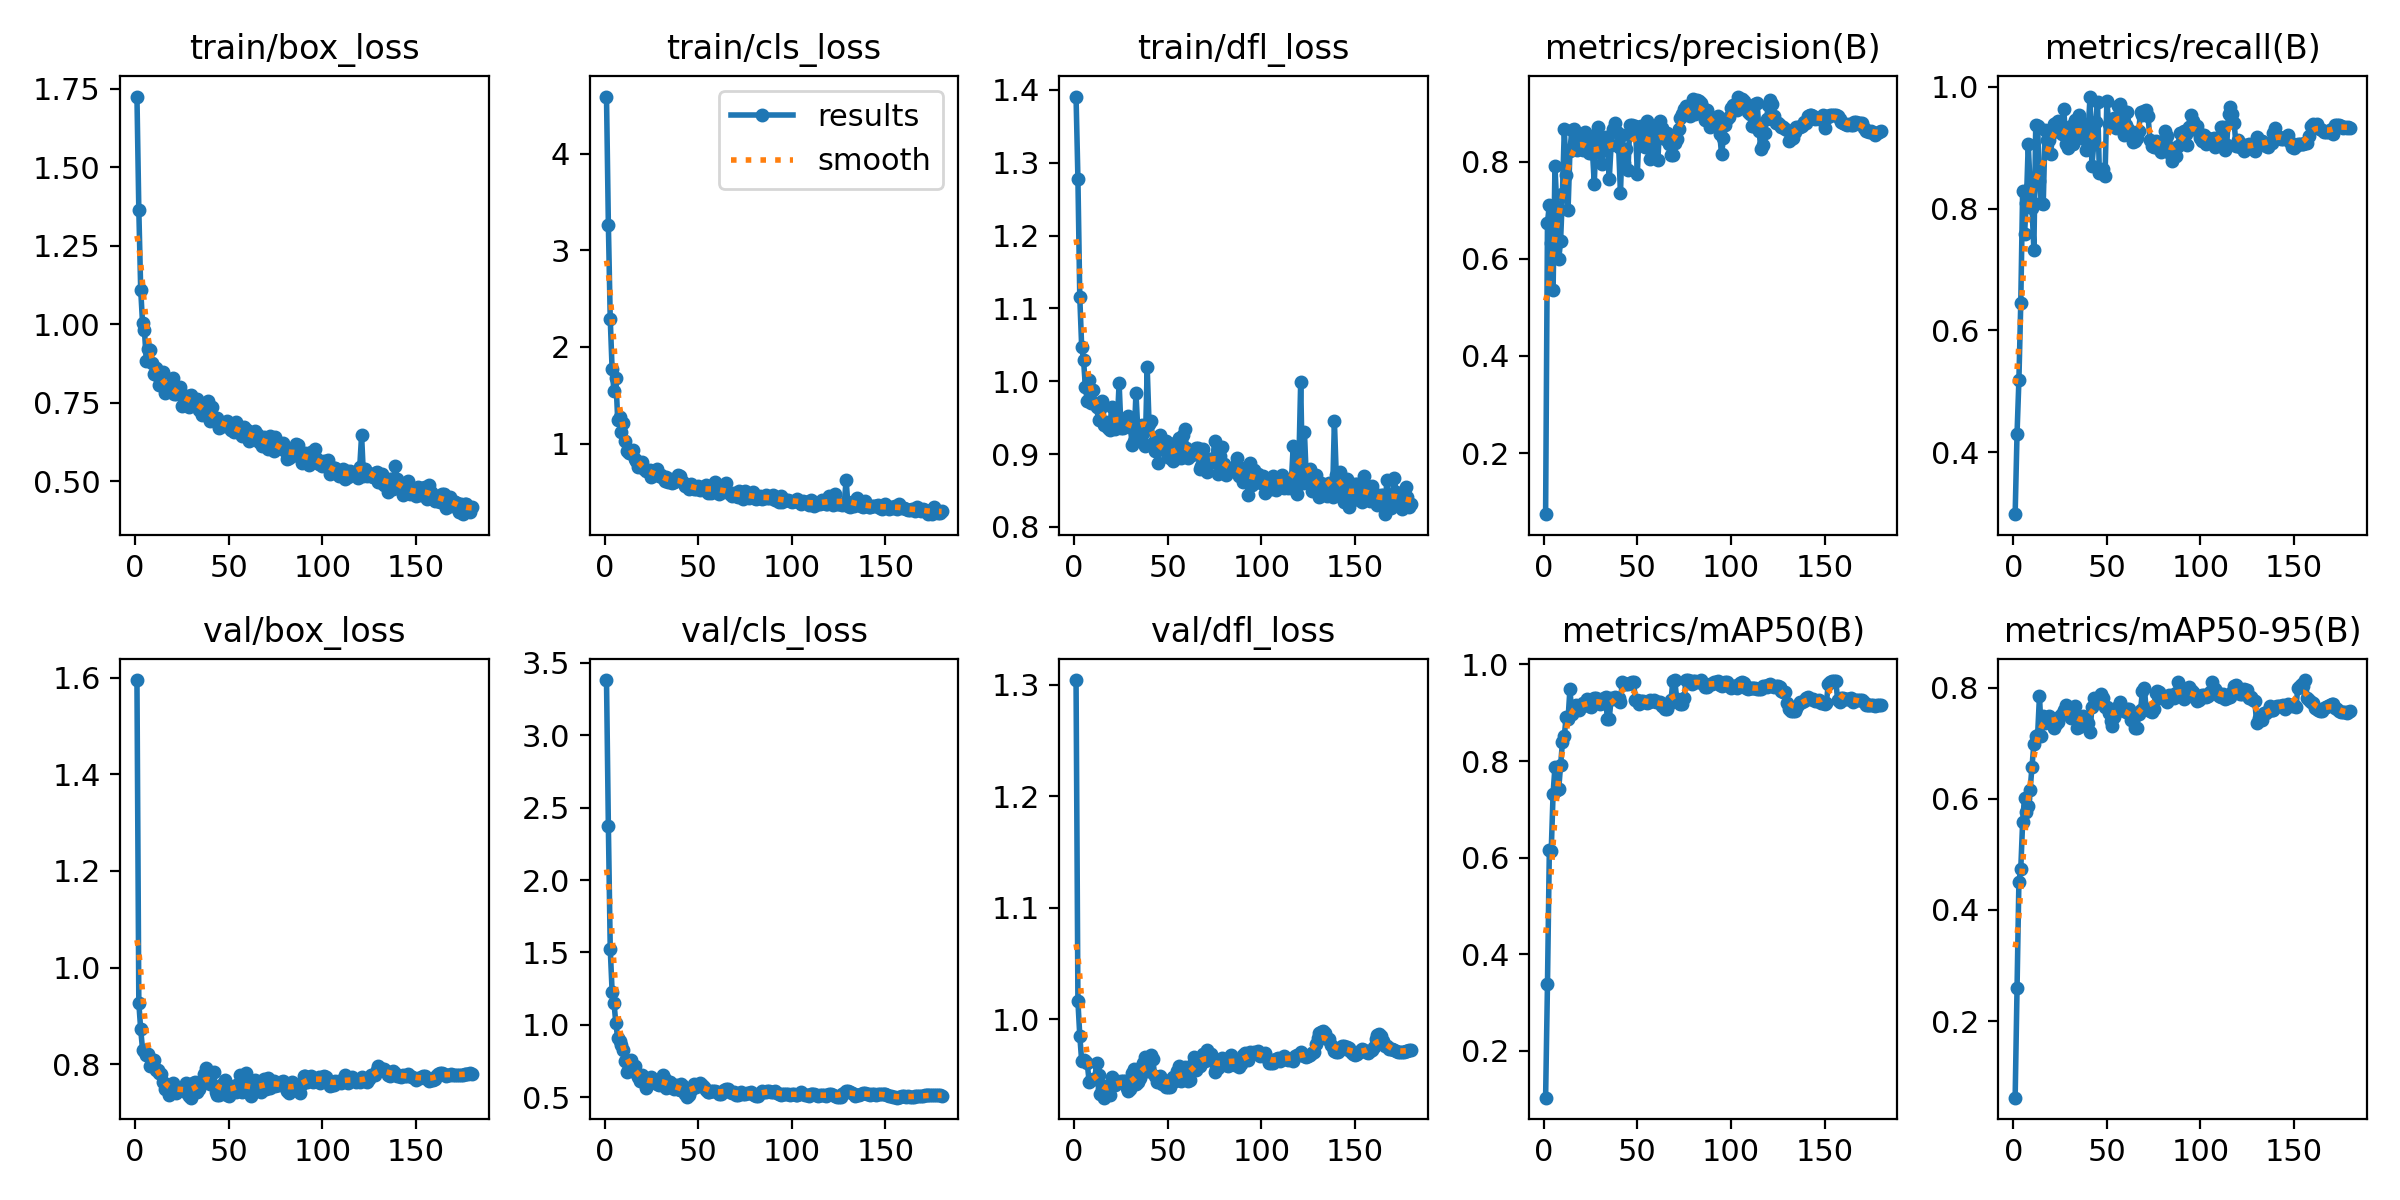

The table this chart was drawn from, first rows:
epoch, time, train/box_loss, train/cls_loss, train/dfl_loss, metrics/precision(B), metrics/recall(B), metrics/mAP50(B), metrics/mAP50-95(B), val/box_loss, val/cls_loss, val/dfl_loss, lr/pg0, lr/pg1, lr/pg2
1, 1.632, 1.725, 4.59, 1.391, 0.0741, 0.2985, 0.1029, 0.0622, 1.595, 3.381, 1.304, 6e-05, 6e-05, 6e-05
2, 3.57, 1.365, 3.263, 1.278, 0.6746, 0.4296, 0.3383, 0.2593, 0.9272, 2.37, 1.016, 0.0001243, 0.0001243, 0.0001243
3, 5.278, 1.111, 2.289, 1.115, 0.7113, 0.5182, 0.6152, 0.4506, 0.8721, 1.526, 0.9853, 0.0001879, 0.0001879, 0.0001879
4, 6.901, 1.003, 1.767, 1.048, 0.633, 0.645, 0.613, 0.4735, 0.8307, 1.23, 0.9628, 0.0002508, 0.0002508, 0.0002508
5, 8.499, 0.9804, 1.54, 1.03, 0.5355, 0.8288, 0.7327, 0.5579, 0.8286, 1.152, 0.9632, 0.000313, 0.000313, 0.000313
6, 10.12, 0.883, 1.675, 0.9915, 0.7909, 0.7588, 0.7876, 0.6017, 0.8201, 1.01, 0.9629, 0.0003744, 0.0003744, 0.0003744
7, 11.72, 0.9221, 1.239, 0.9733, 0.706, 0.8094, 0.7394, 0.5766, 0.8218, 0.9061, 0.9605, 0.0004351, 0.0004351, 0.0004351
8, 13.28, 0.919, 1.275, 1.002, 0.599, 0.9067, 0.742, 0.5865, 0.7968, 0.8876, 0.9441, 0.0004808, 0.0004808, 0.0004808
9, 14.85, 0.8759, 1.118, 0.9706, 0.6363, 0.836, 0.7908, 0.616, 0.8002, 0.8643, 0.9457, 0.000478, 0.000478, 0.000478
10, 16.44, 0.843, 1.213, 0.9883, 0.7338, 0.8017, 0.8389, 0.6572, 0.8087, 0.8238, 0.9464, 0.0004752, 0.0004752, 0.0004752
11, 18.02, 0.8593, 1.028, 0.9705, 0.8686, 0.7324, 0.8523, 0.699, 0.7885, 0.7499, 0.9466, 0.0004725, 0.0004725, 0.0004725
12, 19.61, 0.8361, 0.9244, 0.9645, 0.7735, 0.9367, 0.8921, 0.7133, 0.7873, 0.6753, 0.9611, 0.0004698, 0.0004698, 0.0004698
13, 21.18, 0.8072, 0.9002, 0.9463, 0.7014, 0.9347, 0.8871, 0.7145, 0.782, 0.7086, 0.9499, 0.000467, 0.000467, 0.000467
14, 22.76, 0.8409, 0.9118, 0.9626, 0.822, 0.8448, 0.949, 0.7854, 0.78, 0.755, 0.9335, 0.0004642, 0.0004642, 0.0004642
15, 24.35, 0.8479, 0.9326, 0.973, 0.8656, 0.8095, 0.8971, 0.7121, 0.7631, 0.7083, 0.9384, 0.0004615, 0.0004615, 0.0004615
16, 25.9, 0.7796, 0.8436, 0.9406, 0.8666, 0.8077, 0.911, 0.749, 0.7485, 0.7177, 0.9298, 0.0004588, 0.0004588, 0.0004588
17, 27.45, 0.7971, 0.8183, 0.9448, 0.8332, 0.9286, 0.915, 0.7366, 0.7578, 0.6694, 0.9401, 0.000456, 0.000456, 0.000456
18, 29.01, 0.7897, 0.7614, 0.9363, 0.8236, 0.9127, 0.9101, 0.7437, 0.7375, 0.6395, 0.9333, 0.0004532, 0.0004532, 0.0004532
19, 30.56, 0.8079, 0.7631, 0.9332, 0.8333, 0.9122, 0.9065, 0.7484, 0.7447, 0.6143, 0.9325, 0.0004505, 0.0004505, 0.0004505
20, 32.11, 0.8286, 0.8121, 0.9641, 0.8445, 0.8891, 0.9163, 0.7446, 0.7622, 0.6527, 0.9484, 0.0004478, 0.0004478, 0.0004478
21, 33.66, 0.7777, 0.7323, 0.9363, 0.824, 0.9262, 0.9192, 0.7432, 0.7468, 0.6199, 0.9412, 0.000445, 0.000445, 0.000445
22, 35.32, 0.7779, 0.7151, 0.9345, 0.8616, 0.9387, 0.92, 0.7266, 0.7406, 0.5665, 0.9409, 0.0004422, 0.0004422, 0.0004422
23, 36.89, 0.78, 0.7153, 0.9403, 0.8405, 0.9406, 0.9289, 0.7348, 0.7482, 0.602, 0.9445, 0.0004395, 0.0004395, 0.0004395
24, 38.43, 0.7997, 0.7257, 0.998, 0.8189, 0.9431, 0.9129, 0.7384, 0.7502, 0.6245, 0.9438, 0.0004368, 0.0004368, 0.0004368
25, 40.01, 0.7402, 0.6552, 0.9353, 0.8192, 0.9322, 0.9113, 0.7496, 0.7512, 0.6415, 0.9445, 0.000434, 0.000434, 0.000434
26, 41.57, 0.764, 0.6809, 0.9359, 0.8244, 0.9226, 0.92, 0.7533, 0.7448, 0.6214, 0.945, 0.0004312, 0.0004312, 0.0004312
27, 43.11, 0.7607, 0.6811, 0.9398, 0.755, 0.9641, 0.9309, 0.7589, 0.7621, 0.606, 0.9448, 0.0004285, 0.0004285, 0.0004285
28, 44.68, 0.7708, 0.7352, 0.9461, 0.8583, 0.9061, 0.9294, 0.7681, 0.7402, 0.5949, 0.9383, 0.0004258, 0.0004258, 0.0004258
29, 46.23, 0.7379, 0.6596, 0.9526, 0.8725, 0.8992, 0.9269, 0.7632, 0.7346, 0.5872, 0.9359, 0.000423, 0.000423, 0.000423
30, 47.78, 0.7745, 0.6732, 0.9373, 0.8209, 0.9094, 0.9184, 0.7558, 0.731, 0.6255, 0.9377, 0.0004202, 0.0004202, 0.0004202
31, 49.33, 0.7603, 0.6406, 0.9124, 0.7962, 0.936, 0.9206, 0.7456, 0.7613, 0.6531, 0.9516, 0.0004175, 0.0004175, 0.0004175
32, 50.88, 0.7503, 0.617, 0.9182, 0.8359, 0.906, 0.9295, 0.7532, 0.7627, 0.6246, 0.9559, 0.0004148, 0.0004148, 0.0004148
33, 52.44, 0.7604, 0.6489, 0.984, 0.8502, 0.9447, 0.9333, 0.7661, 0.7427, 0.5639, 0.9424, 0.000412, 0.000412, 0.000412
34, 54, 0.7266, 0.6065, 0.9328, 0.8429, 0.9183, 0.8873, 0.7275, 0.7489, 0.5728, 0.9436, 0.0004093, 0.0004093, 0.0004093
35, 55.56, 0.7451, 0.6326, 0.9259, 0.7637, 0.9544, 0.8869, 0.7283, 0.7593, 0.6067, 0.9474, 0.0004065, 0.0004065, 0.0004065
36, 57.12, 0.7098, 0.5934, 0.9404, 0.8345, 0.9428, 0.9295, 0.7431, 0.7652, 0.5797, 0.9585, 0.0004037, 0.0004037, 0.0004037
37, 58.66, 0.7215, 0.6021, 0.9294, 0.8668, 0.9173, 0.9293, 0.7491, 0.779, 0.5593, 0.9612, 0.000401, 0.000401, 0.000401
38, 60.22, 0.7239, 0.6147, 0.9107, 0.8793, 0.9138, 0.9322, 0.7428, 0.7931, 0.5834, 0.9661, 0.0003983, 0.0003983, 0.0003983
39, 61.77, 0.7557, 0.6743, 1.019, 0.8616, 0.8955, 0.929, 0.7383, 0.7672, 0.558, 0.9534, 0.0003955, 0.0003955, 0.0003955
40, 63.32, 0.6903, 0.6592, 0.9417, 0.831, 0.9269, 0.9295, 0.7361, 0.7595, 0.551, 0.9534, 0.0003927, 0.0003927, 0.0003927
41, 64.87, 0.7368, 0.608, 0.946, 0.7358, 0.9839, 0.9228, 0.7205, 0.7829, 0.5925, 0.968, 0.00039, 0.00039, 0.00039
42, 66.5, 0.7024, 0.5973, 0.9153, 0.8551, 0.8701, 0.9645, 0.7648, 0.7831, 0.5756, 0.9644, 0.0003873, 0.0003873, 0.0003873
43, 68.05, 0.6877, 0.564, 0.9048, 0.7984, 0.9065, 0.9585, 0.7806, 0.7424, 0.5221, 0.9496, 0.0003845, 0.0003845, 0.0003845
44, 69.6, 0.7024, 0.5596, 0.9097, 0.8259, 0.9415, 0.9596, 0.773, 0.7368, 0.5037, 0.9437, 0.0003817, 0.0003817, 0.0003817
45, 71.14, 0.6696, 0.5254, 0.8879, 0.7824, 0.9744, 0.9585, 0.7778, 0.7362, 0.5169, 0.9457, 0.000379, 0.000379, 0.000379
46, 72.7, 0.6783, 0.5814, 0.9259, 0.8764, 0.8587, 0.9621, 0.7772, 0.7573, 0.5472, 0.9489, 0.0003763, 0.0003763, 0.0003763
47, 74.27, 0.6805, 0.5501, 0.9068, 0.8759, 0.861, 0.9627, 0.788, 0.7565, 0.5706, 0.9419, 0.0003735, 0.0003735, 0.0003735
48, 75.84, 0.6773, 0.5308, 0.9069, 0.8623, 0.8654, 0.9626, 0.7807, 0.7672, 0.5919, 0.946, 0.0003707, 0.0003707, 0.0003707
49, 77.39, 0.693, 0.5324, 0.9174, 0.8731, 0.8528, 0.9256, 0.7644, 0.7368, 0.5724, 0.9395, 0.000368, 0.000368, 0.000368
50, 78.92, 0.6865, 0.5593, 0.8958, 0.7744, 0.9767, 0.9259, 0.7644, 0.7342, 0.5818, 0.9392, 0.0003653, 0.0003653, 0.0003653
51, 80.48, 0.6619, 0.52, 0.8952, 0.8698, 0.9388, 0.9174, 0.7537, 0.7444, 0.6019, 0.9397, 0.0003625, 0.0003625, 0.0003625
52, 82.03, 0.6756, 0.5245, 0.9019, 0.8739, 0.9368, 0.9238, 0.7407, 0.7528, 0.5825, 0.9437, 0.0003597, 0.0003597, 0.0003597
53, 83.56, 0.6571, 0.5159, 0.8902, 0.8559, 0.9385, 0.9238, 0.731, 0.7557, 0.5726, 0.9479, 0.000357, 0.000357, 0.000357
54, 85.12, 0.6888, 0.5678, 0.9159, 0.8299, 0.9492, 0.9228, 0.7466, 0.7435, 0.5471, 0.9447, 0.0003543, 0.0003543, 0.0003543
55, 86.67, 0.6557, 0.4859, 0.8947, 0.8841, 0.9322, 0.9201, 0.7635, 0.7594, 0.5369, 0.9539, 0.0003515, 0.0003515, 0.0003515
56, 88.22, 0.6523, 0.5449, 0.9214, 0.8462, 0.9688, 0.9217, 0.758, 0.7773, 0.5394, 0.9581, 0.0003487, 0.0003487, 0.0003487
57, 89.79, 0.6425, 0.4871, 0.8949, 0.8054, 0.9715, 0.9263, 0.774, 0.743, 0.5428, 0.9452, 0.000346, 0.000346, 0.000346
58, 91.32, 0.6739, 0.5654, 0.9263, 0.8145, 0.9617, 0.9246, 0.7618, 0.7457, 0.5454, 0.9465, 0.0003433, 0.0003433, 0.0003433
59, 92.87, 0.663, 0.5984, 0.9349, 0.8729, 0.9204, 0.9254, 0.7592, 0.7814, 0.5402, 0.9572, 0.0003405, 0.0003405, 0.0003405
60, 94.41, 0.6646, 0.5238, 0.9077, 0.8617, 0.9378, 0.9215, 0.7564, 0.7596, 0.5337, 0.95, 0.0003377, 0.0003377, 0.0003377
... 120 more rows
